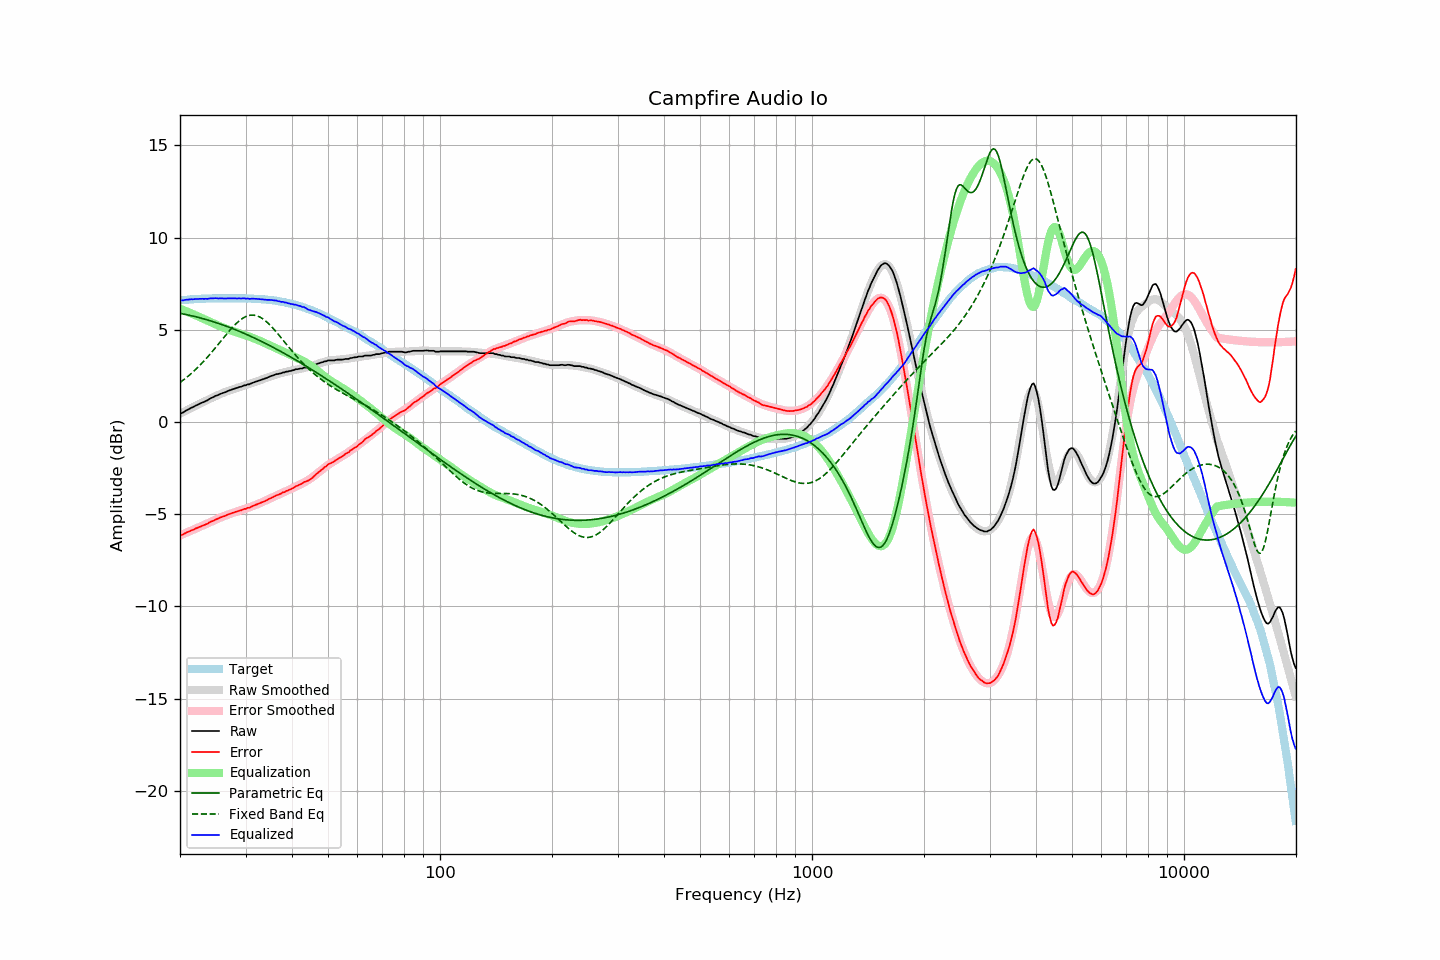

Data behind this chart, as committed beside it:
frequency, raw, error, smoothed, error_smoothed, equalization, parametric_eq, fixed_band_eq, equalized_raw, equalized_smoothed, target
20.00, 0.45, -6.14, 0.45, -6.15, 6.15, 5.89, 2.14, 6.60, 6.59, 6.59
20.20, 0.48, -6.12, 0.49, -6.11, 6.11, 5.87, 2.21, 6.59, 6.60, 6.60
20.40, 0.52, -6.09, 0.54, -6.08, 6.08, 5.86, 2.27, 6.60, 6.61, 6.61
20.61, 0.58, -6.04, 0.58, -6.04, 6.04, 5.84, 2.34, 6.62, 6.62, 6.62
20.81, 0.63, -5.99, 0.63, -6.00, 6.00, 5.82, 2.41, 6.63, 6.63, 6.62
21.02, 0.67, -5.96, 0.67, -5.96, 5.96, 5.80, 2.48, 6.64, 6.63, 6.63
21.23, 0.72, -5.92, 0.71, -5.93, 5.93, 5.79, 2.55, 6.65, 6.64, 6.64
21.44, 0.77, -5.88, 0.76, -5.89, 5.89, 5.77, 2.63, 6.66, 6.65, 6.65
21.66, 0.80, -5.85, 0.80, -5.85, 5.85, 5.75, 2.71, 6.65, 6.65, 6.65
21.87, 0.85, -5.81, 0.85, -5.81, 5.81, 5.73, 2.79, 6.67, 6.66, 6.66
22.09, 0.90, -5.76, 0.89, -5.78, 5.78, 5.70, 2.87, 6.68, 6.67, 6.66
22.31, 0.93, -5.74, 0.93, -5.74, 5.74, 5.68, 2.95, 6.67, 6.67, 6.67
22.54, 0.98, -5.69, 0.98, -5.70, 5.70, 5.66, 3.04, 6.68, 6.68, 6.67
22.76, 1.02, -5.66, 1.02, -5.66, 5.66, 5.64, 3.13, 6.68, 6.68, 6.68
22.99, 1.06, -5.62, 1.06, -5.62, 5.62, 5.61, 3.22, 6.68, 6.68, 6.68
23.22, 1.09, -5.59, 1.11, -5.58, 5.58, 5.59, 3.32, 6.67, 6.69, 6.68
23.45, 1.14, -5.55, 1.15, -5.54, 5.54, 5.56, 3.41, 6.68, 6.69, 6.69
23.69, 1.17, -5.52, 1.19, -5.50, 5.50, 5.54, 3.51, 6.67, 6.69, 6.69
23.92, 1.23, -5.46, 1.23, -5.46, 5.46, 5.51, 3.61, 6.69, 6.70, 6.69
24.16, 1.28, -5.41, 1.27, -5.42, 5.42, 5.49, 3.71, 6.70, 6.70, 6.69
24.40, 1.32, -5.38, 1.32, -5.38, 5.38, 5.46, 3.81, 6.71, 6.70, 6.70
24.65, 1.36, -5.34, 1.36, -5.34, 5.34, 5.43, 3.92, 6.71, 6.70, 6.70
24.89, 1.41, -5.29, 1.40, -5.30, 5.30, 5.40, 4.02, 6.72, 6.70, 6.70
25.14, 1.44, -5.26, 1.44, -5.27, 5.27, 5.37, 4.13, 6.71, 6.70, 6.70
25.39, 1.47, -5.23, 1.48, -5.23, 5.23, 5.34, 4.23, 6.70, 6.70, 6.70
25.65, 1.52, -5.18, 1.51, -5.19, 5.19, 5.31, 4.34, 6.71, 6.70, 6.70
25.91, 1.55, -5.15, 1.55, -5.15, 5.15, 5.28, 4.45, 6.70, 6.70, 6.70
26.16, 1.58, -5.12, 1.59, -5.12, 5.12, 5.25, 4.56, 6.70, 6.70, 6.70
26.43, 1.61, -5.09, 1.62, -5.08, 5.08, 5.22, 4.66, 6.69, 6.70, 6.70
26.69, 1.65, -5.05, 1.65, -5.05, 5.05, 5.19, 4.77, 6.70, 6.70, 6.70
26.96, 1.69, -5.01, 1.69, -5.02, 5.02, 5.16, 4.87, 6.71, 6.70, 6.70
27.23, 1.72, -4.98, 1.72, -4.99, 4.99, 5.12, 4.97, 6.71, 6.70, 6.70
27.50, 1.75, -4.95, 1.75, -4.95, 4.95, 5.09, 5.07, 6.71, 6.70, 6.70
27.77, 1.78, -4.92, 1.78, -4.92, 4.92, 5.06, 5.17, 6.71, 6.70, 6.70
28.05, 1.81, -4.89, 1.81, -4.90, 4.90, 5.02, 5.26, 6.71, 6.70, 6.70
28.33, 1.84, -4.86, 1.84, -4.87, 4.87, 4.99, 5.34, 6.71, 6.70, 6.70
28.62, 1.86, -4.84, 1.87, -4.84, 4.84, 4.95, 5.42, 6.70, 6.70, 6.70
28.90, 1.90, -4.80, 1.89, -4.81, 4.81, 4.91, 5.50, 6.71, 6.70, 6.70
29.19, 1.91, -4.79, 1.92, -4.78, 4.78, 4.88, 5.56, 6.69, 6.70, 6.70
29.48, 1.95, -4.75, 1.95, -4.75, 4.75, 4.84, 5.62, 6.70, 6.70, 6.70
29.78, 1.99, -4.71, 1.98, -4.72, 4.72, 4.80, 5.68, 6.71, 6.70, 6.70
30.08, 1.99, -4.71, 2.00, -4.69, 4.69, 4.76, 5.72, 6.69, 6.70, 6.70
30.38, 2.04, -4.65, 2.03, -4.66, 4.66, 4.73, 5.75, 6.70, 6.70, 6.69
30.68, 2.04, -4.65, 2.06, -4.63, 4.63, 4.69, 5.78, 6.67, 6.69, 6.69
30.99, 2.08, -4.61, 2.09, -4.60, 4.60, 4.65, 5.79, 6.68, 6.69, 6.69
31.30, 2.12, -4.56, 2.12, -4.57, 4.57, 4.61, 5.80, 6.69, 6.69, 6.68
31.61, 2.15, -4.53, 2.15, -4.53, 4.53, 4.57, 5.79, 6.69, 6.68, 6.68
31.93, 2.18, -4.49, 2.18, -4.50, 4.50, 4.53, 5.78, 6.68, 6.68, 6.67
32.24, 2.21, -4.46, 2.21, -4.47, 4.47, 4.48, 5.75, 6.68, 6.67, 6.67
32.57, 2.24, -4.42, 2.24, -4.43, 4.43, 4.44, 5.72, 6.67, 6.67, 6.66
32.89, 2.27, -4.39, 2.27, -4.39, 4.39, 4.40, 5.67, 6.66, 6.66, 6.66
33.22, 2.30, -4.35, 2.30, -4.35, 4.35, 4.36, 5.62, 6.65, 6.66, 6.65
33.55, 2.33, -4.32, 2.34, -4.31, 4.31, 4.31, 5.56, 6.64, 6.65, 6.65
33.89, 2.36, -4.28, 2.37, -4.27, 4.27, 4.27, 5.50, 6.63, 6.64, 6.64
34.23, 2.39, -4.24, 2.40, -4.23, 4.23, 4.23, 5.42, 6.62, 6.63, 6.63
34.57, 2.43, -4.19, 2.43, -4.19, 4.19, 4.18, 5.34, 6.62, 6.63, 6.62
34.92, 2.47, -4.14, 2.46, -4.15, 4.15, 4.14, 5.26, 6.62, 6.62, 6.61
35.27, 2.50, -4.11, 2.49, -4.11, 4.11, 4.09, 5.17, 6.61, 6.61, 6.61
35.62, 2.53, -4.06, 2.53, -4.07, 4.07, 4.05, 5.07, 6.60, 6.59, 6.59
35.97, 2.56, -4.02, 2.55, -4.03, 4.03, 4.00, 4.97, 6.59, 6.58, 6.58
... 635 more rows
